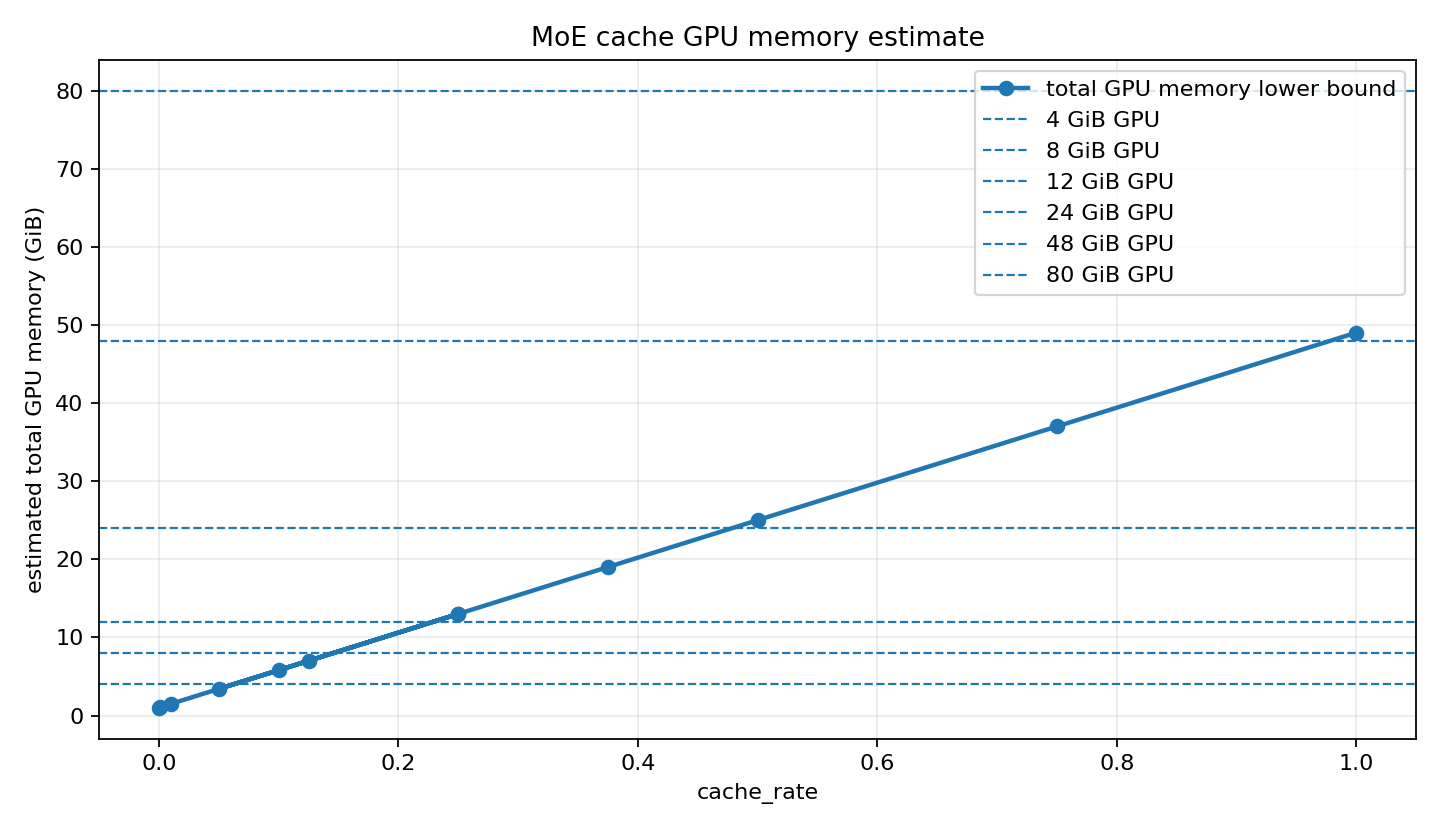

Values plotted in this chart, from the file beside it:
cache_rate, cache_slots, effective_cache_rate, cache_gib, lower_bound_total_gib, safety_margin_gib, estimated_total_gib, fit_4g, fit_8g, fit_12g, fit_24g, fit_48g, fit_80g
0.0, 0, 0.0, 0.0, 1.008, 0.0, 1.008, True, True, True, True, True, True
0.001, 3, 0.0009766, 0.04688, 1.055, 0.0, 1.055, True, True, True, True, True, True
0.01, 31, 0.01009, 0.4844, 1.492, 0.0, 1.492, True, True, True, True, True, True
0.25, 768, 0.25, 12.0, 13.01, 0.0, 13.01, False, False, False, True, True, True
0.05, 154, 0.05013, 2.406, 3.414, 0.0, 3.414, True, True, True, True, True, True
0.1, 307, 0.09993, 4.797, 5.805, 0.0, 5.805, False, True, True, True, True, True
0.125, 384, 0.125, 6.0, 7.008, 0.0, 7.008, False, True, True, True, True, True
0.25, 768, 0.25, 12.0, 13.01, 0.0, 13.01, False, False, False, True, True, True
0.375, 1152, 0.375, 18.0, 19.01, 0.0, 19.01, False, False, False, True, True, True
0.5, 1536, 0.5, 24.0, 25.01, 0.0, 25.01, False, False, False, False, True, True
0.75, 2304, 0.75, 36.0, 37.01, 0.0, 37.01, False, False, False, False, True, True
1.0, 3072, 1.0, 48.0, 49.01, 0.0, 49.01, False, False, False, False, False, True
